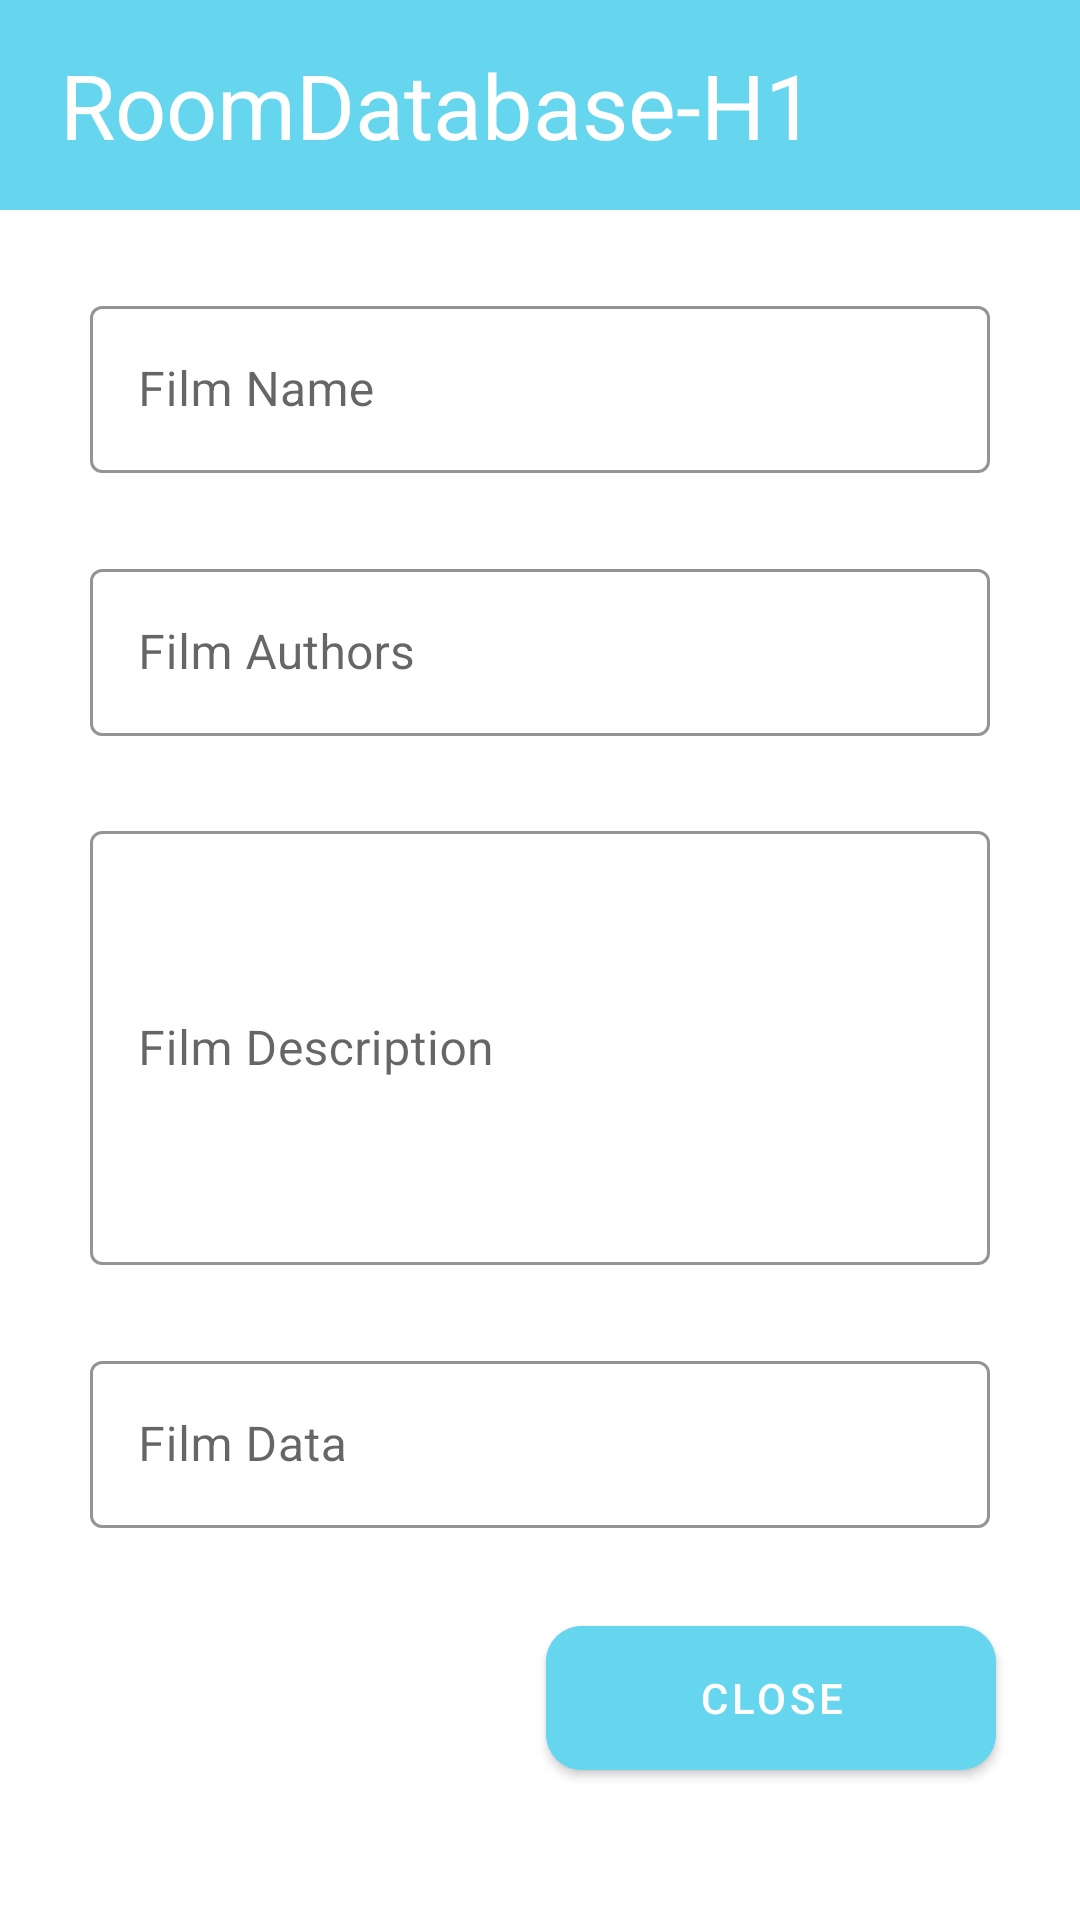

Reconstruct the res/layout file that produces this screen, plus the resources it refers to.
<!-- AndroidManifest.xml: application theme Theme.RoomDatabaseH1 -->
<!-- res/layout/fragment_add_edit.xml -->
<?xml version="1.0" encoding="utf-8"?>
<FrameLayout xmlns:android="http://schemas.android.com/apk/res/android"
    xmlns:app="http://schemas.android.com/apk/res-auto"
    xmlns:tools="http://schemas.android.com/tools"
    android:layout_width="match_parent"
    android:layout_height="match_parent"
    tools:context=".fragments.AddEditFragment">

    <androidx.constraintlayout.widget.ConstraintLayout
        android:layout_width="match_parent"
        android:layout_height="match_parent">

        <LinearLayout
            android:id="@+id/linearLayout"
            android:layout_width="match_parent"
            android:layout_height="70dp"
            android:background="@color/aqua"

            app:layout_constraintEnd_toEndOf="parent"
            app:layout_constraintStart_toStartOf="parent"
            app:layout_constraintTop_toTopOf="parent">

            <TextView
                android:id="@+id/titleText"
                android:layout_width="wrap_content"
                android:layout_height="wrap_content"
                android:layout_gravity="start|center"
                android:layout_marginStart="20dp"
                android:text="@string/app_name"
                android:textColor="@color/white"
                android:textSize="30sp" />

        </LinearLayout>

        <com.google.android.material.textfield.TextInputLayout
            android:id="@+id/textInputLayout3"
            style="@style/Widget.MaterialComponents.TextInputLayout.OutlinedBox"
            android:layout_width="match_parent"
            android:layout_height="wrap_content"
            android:layout_marginHorizontal="30dp"
            app:boxStrokeColor="@color/aqua"
            app:layout_constraintBottom_toTopOf="@+id/textInputLayout2"
            app:layout_constraintEnd_toEndOf="parent"
            app:layout_constraintHorizontal_bias="0.5"
            app:layout_constraintStart_toStartOf="parent"
            app:hintTextColor="@color/aqua"
            app:layout_constraintTop_toBottomOf="@+id/linearLayout">

            <com.google.android.material.textfield.TextInputEditText
                android:id="@+id/name"
                android:layout_width="match_parent"
                android:layout_height="wrap_content"
                android:hint="Film Name"
                tools:layout_editor_absoluteX="12dp"
                tools:layout_editor_absoluteY="299dp" />

        </com.google.android.material.textfield.TextInputLayout>

        <com.google.android.material.textfield.TextInputLayout
            android:id="@+id/textInputLayout2"
            style="@style/Widget.MaterialComponents.TextInputLayout.OutlinedBox"
            android:layout_width="match_parent"
            android:layout_height="wrap_content"
            android:layout_marginHorizontal="30dp"
            app:boxStrokeColor="@color/aqua"
            app:layout_constraintBottom_toTopOf="@+id/textInputLayout"
            app:layout_constraintEnd_toEndOf="parent"
            app:layout_constraintHorizontal_bias="0.5"
            app:hintTextColor="@color/aqua"
            app:layout_constraintStart_toStartOf="parent"
            app:layout_constraintTop_toBottomOf="@+id/textInputLayout3">

            <com.google.android.material.textfield.TextInputEditText
                android:id="@+id/authors"
                android:layout_width="match_parent"
                android:layout_height="wrap_content"
                android:hint="Film Authors" />

        </com.google.android.material.textfield.TextInputLayout>

        <com.google.android.material.textfield.TextInputLayout
            android:id="@+id/textInputLayout"
            style="@style/Widget.MaterialComponents.TextInputLayout.OutlinedBox"
            android:layout_width="match_parent"
            android:layout_height="150dp"
            android:layout_marginHorizontal="30dp"
            app:boxStrokeColor="@color/aqua"
            app:hintTextColor="@color/aqua"
            app:layout_constraintBottom_toTopOf="@+id/textInputLayout4"
            app:layout_constraintEnd_toEndOf="parent"
            app:layout_constraintHorizontal_bias="0.5"
            app:layout_constraintStart_toStartOf="parent"
            app:layout_constraintTop_toBottomOf="@+id/textInputLayout2">

            <com.google.android.material.textfield.TextInputEditText
                android:id="@+id/desc"
                android:layout_width="match_parent"
                android:layout_height="match_parent"
                android:textColorHint="@color/aqua"
                android:hint="Film Description" />

        </com.google.android.material.textfield.TextInputLayout>

        <com.google.android.material.textfield.TextInputLayout
            android:id="@+id/textInputLayout4"
            style="@style/Widget.MaterialComponents.TextInputLayout.OutlinedBox"
            android:layout_width="match_parent"
            android:layout_height="wrap_content"
            android:layout_marginHorizontal="30dp"
            app:boxStrokeColor="@color/aqua"
            app:layout_constraintBottom_toTopOf="@+id/btnSaveEdit"
            app:layout_constraintEnd_toEndOf="parent"
            app:layout_constraintHorizontal_bias="0.5"
            app:layout_constraintStart_toStartOf="parent"
            app:hintTextColor="@color/aqua"
            app:layout_constraintTop_toBottomOf="@+id/textInputLayout">

            <com.google.android.material.textfield.TextInputEditText
                android:id="@+id/data"
                android:layout_width="match_parent"
                android:layout_height="wrap_content"
                android:hint="Film Data" />

        </com.google.android.material.textfield.TextInputLayout>

        <com.google.android.material.button.MaterialButton
            android:id="@+id/btnSaveEdit"
            android:layout_width="150dp"
            android:layout_height="60dp"
            android:layout_marginEnd="28dp"
            android:layout_marginBottom="44dp"
            android:backgroundTint="@color/aqua"
            android:text="Close"
            app:cornerRadius="12dp"
            app:layout_constraintBottom_toBottomOf="parent"
            app:layout_constraintEnd_toEndOf="parent" />


    </androidx.constraintlayout.widget.ConstraintLayout>

</FrameLayout>
<!-- resources referenced by this layout -->
<resources>
  <color name="aqua">#66D6EF</color>
  <color name="white">#FFFFFFFF</color>
  <string name="app_name">RoomDatabase-H1</string>
  <style name="Theme.RoomDatabaseH1" parent="Theme.MaterialComponents.DayNight.DarkActionBar">
          
          <item name="colorPrimary">@color/purple_500</item>
          <item name="colorPrimaryVariant">@color/purple_700</item>
          <item name="colorOnPrimary">@color/white</item>
          
          <item name="colorSecondary">@color/teal_200</item>
          <item name="colorSecondaryVariant">@color/teal_700</item>
          <item name="colorOnSecondary">@color/black</item>
          
          <item name="android:statusBarColor">?attr/colorPrimaryVariant</item>
          
      </style>
  <color name="purple_500">#FF6200EE</color>
  <color name="purple_700">#FF3700B3</color>
  <color name="teal_200">#FF03DAC5</color>
  <color name="teal_700">#FF018786</color>
  <color name="black">#FF000000</color>
</resources>
